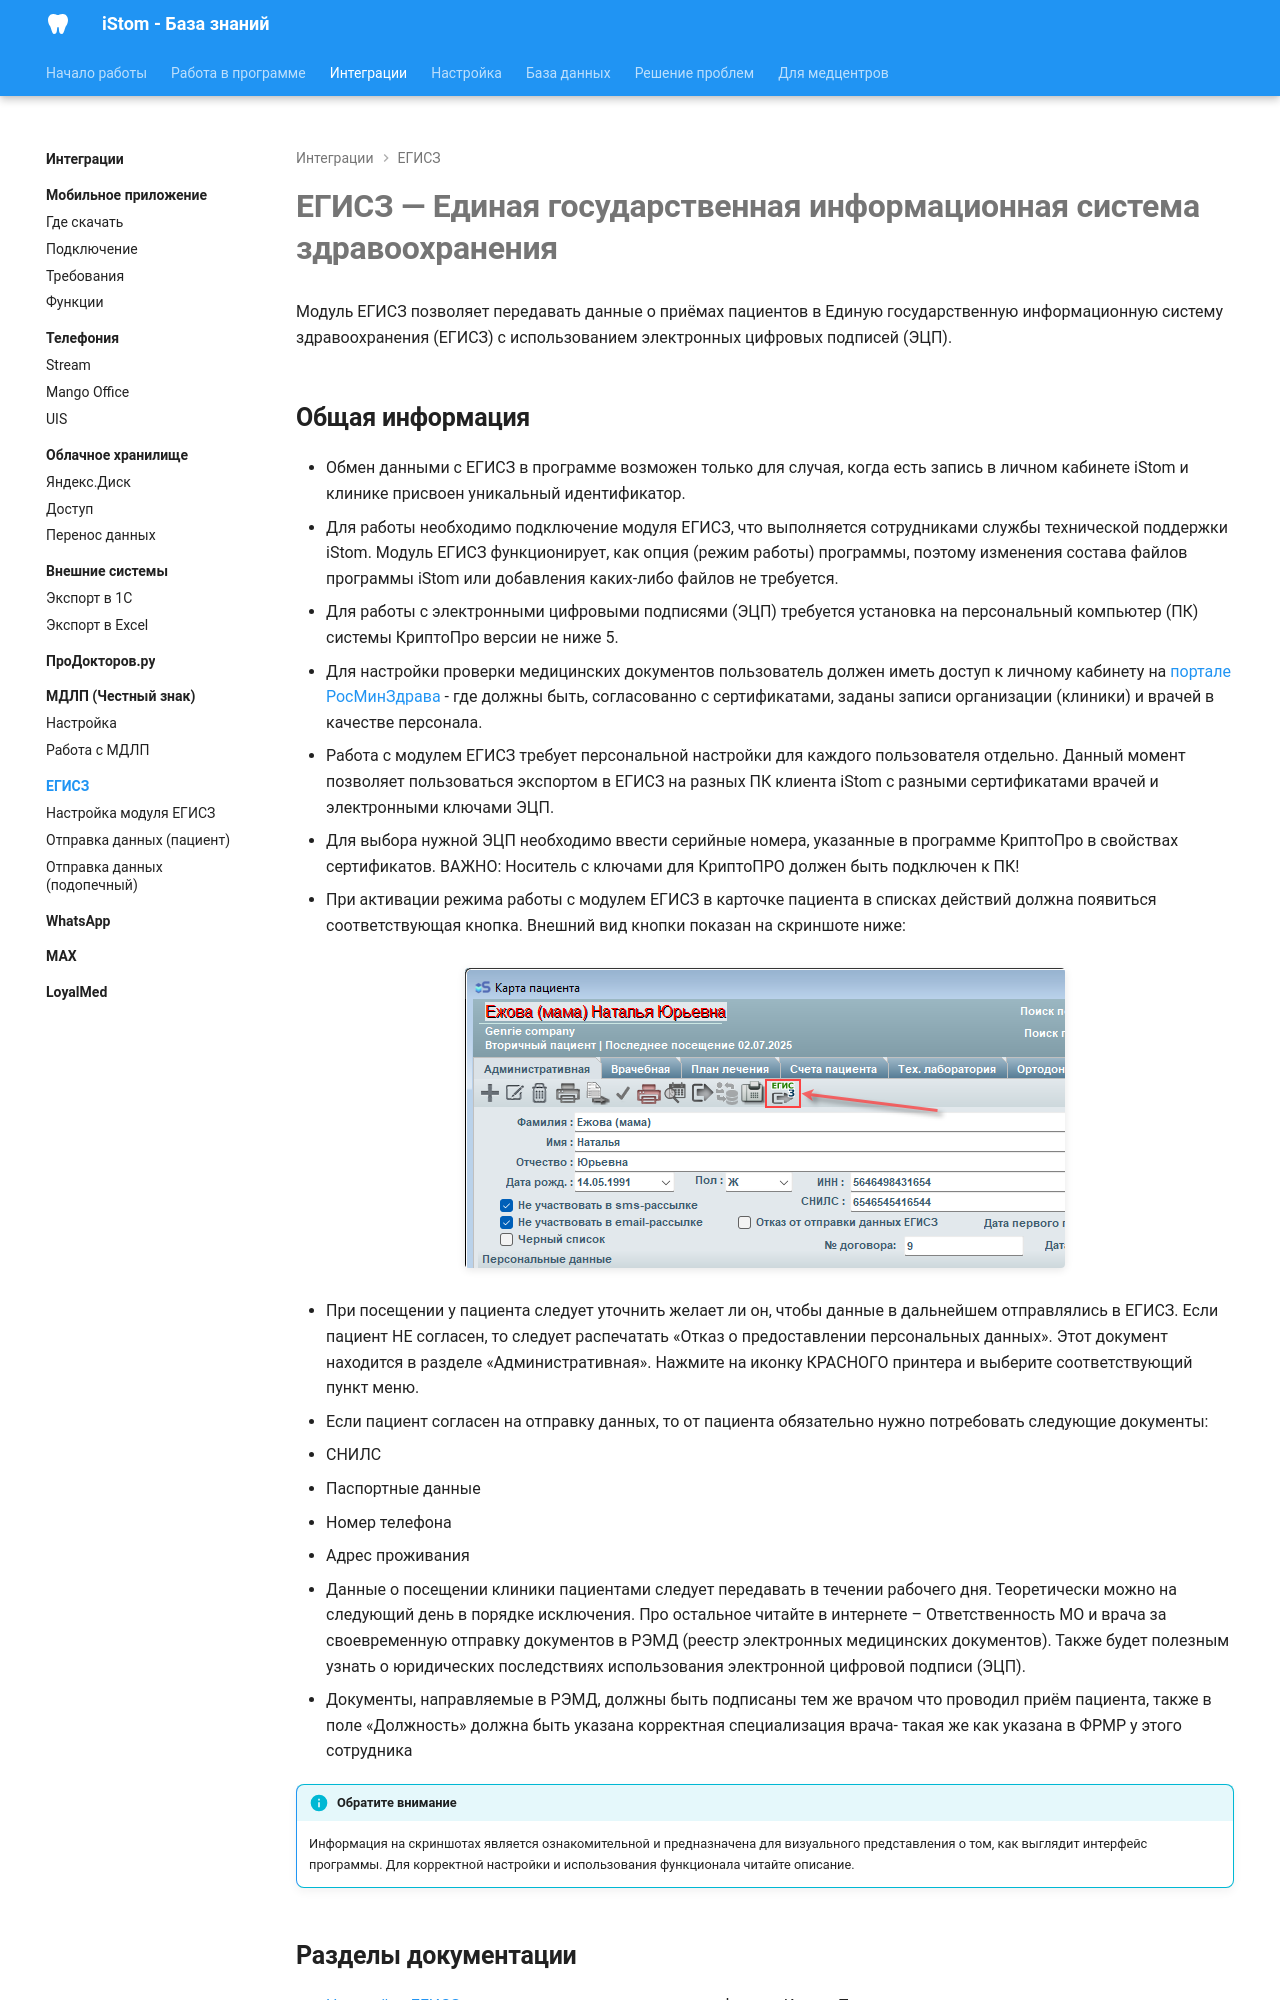

repository: boodaloo/istom-docs · page: integrations/egisz/index.html · generator: mkdocs

# ЕГИСЗ — Единая государственная информационная система здравоохранения

Модуль ЕГИСЗ позволяет передавать данные о приёмах пациентов в Единую государственную информационную систему здравоохранения (ЕГИСЗ) с использованием электронных цифровых подписей (ЭЦП).
